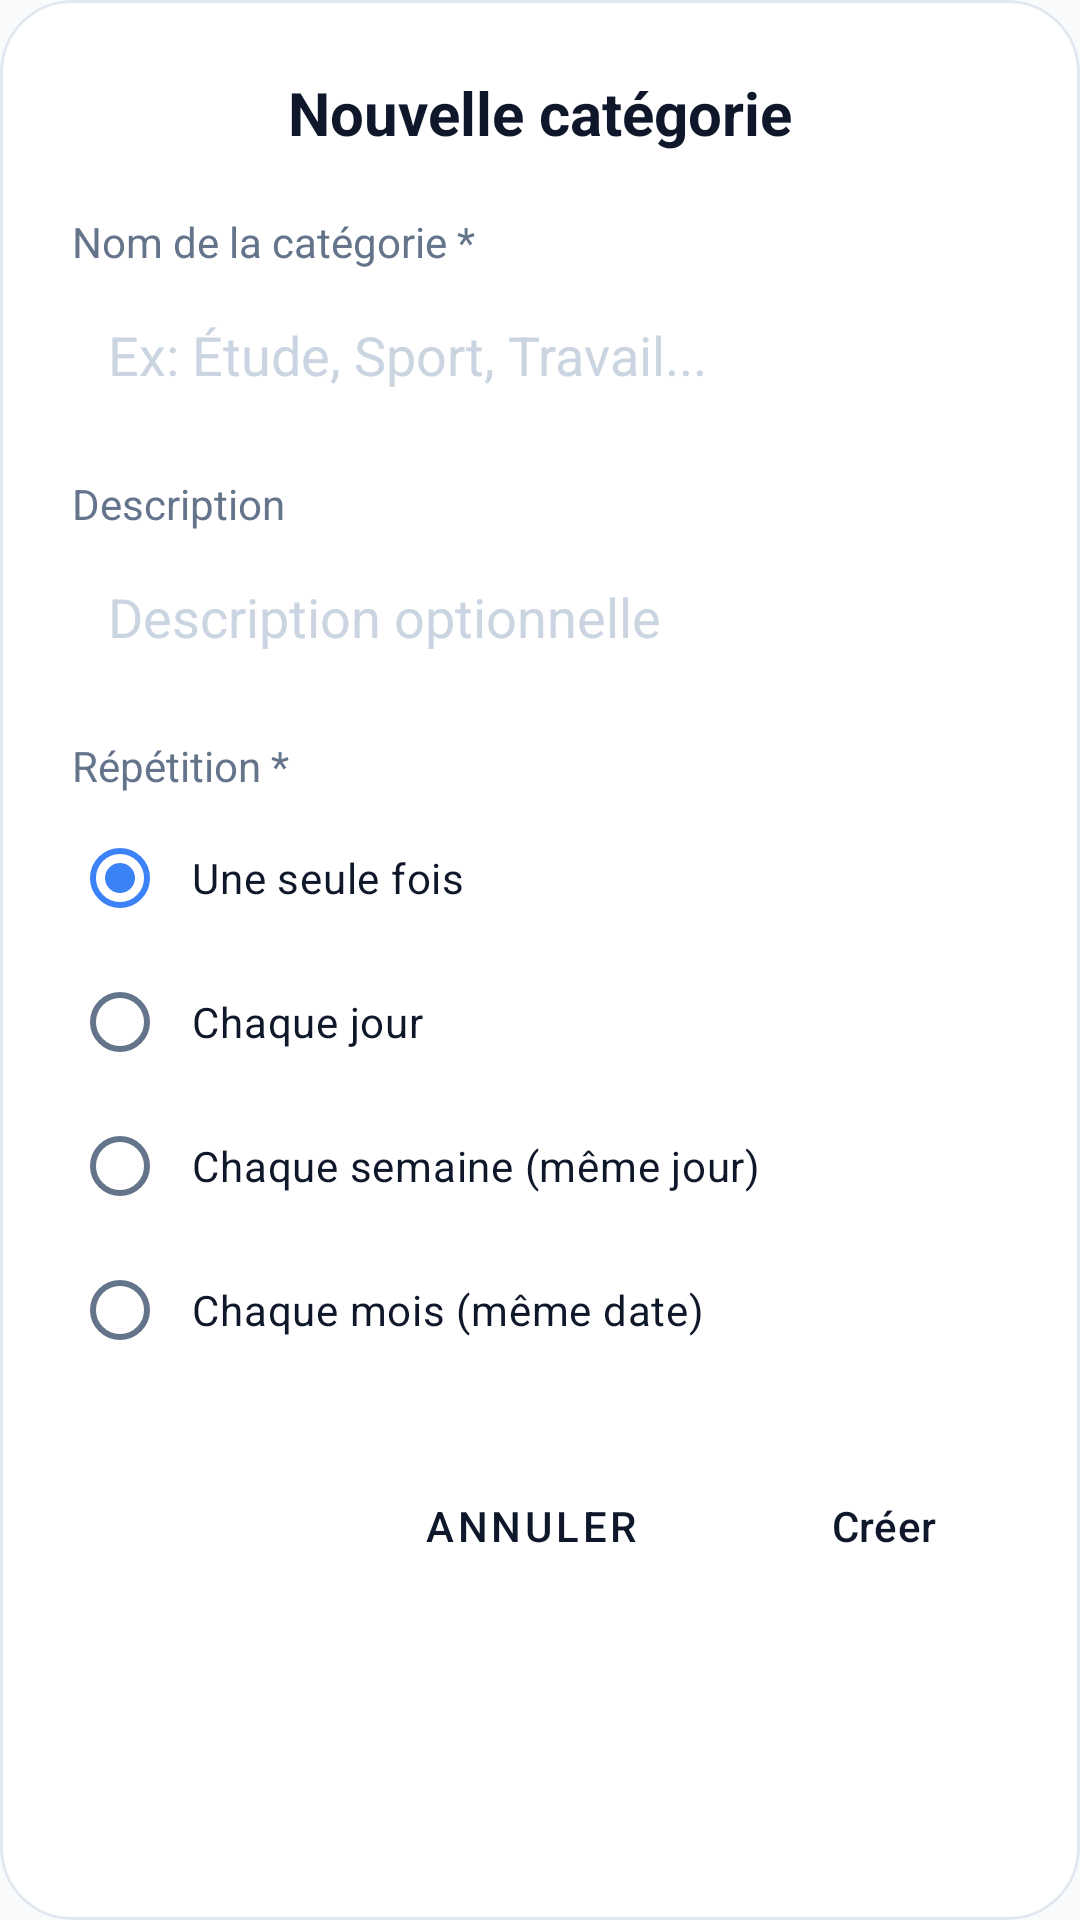

Produce the Android XML layout that renders to this screen, including the resource entries it uses.
<!-- AndroidManifest.xml: application theme Theme.MyTime -->
<!-- res/layout/dialog_create_category.xml -->
<?xml version="1.0" encoding="utf-8"?>
<com.google.android.material.card.MaterialCardView
    xmlns:android="http://schemas.android.com/apk/res/android"
    xmlns:app="http://schemas.android.com/apk/res-auto"
    android:layout_width="match_parent"
    android:layout_height="wrap_content"
    style="@style/GlassCardStyle"
    app:cardCornerRadius="24dp"
    app:cardElevation="0dp"
    app:strokeWidth="1dp"
    app:strokeColor="@color/glass_card_stroke"
    app:cardBackgroundColor="@color/glass_dialog_bg">

    <LinearLayout
        android:layout_width="match_parent"
        android:layout_height="wrap_content"
        android:orientation="vertical"
        android:padding="24dp">

        
        <TextView
            android:layout_width="wrap_content"
            android:layout_height="wrap_content"
            android:text="Nouvelle catégorie"
            android:textSize="20sp"
            android:textStyle="bold"
            android:textColor="@color/glass_text_primary"
            android:layout_gravity="center_horizontal"
            android:layout_marginBottom="20dp"/>

        
        <TextView
            android:layout_width="wrap_content"
            android:layout_height="wrap_content"
            android:text="Nom de la catégorie *"
            android:textSize="14sp"
            android:textColor="@color/glass_text_secondary"
            android:layout_marginBottom="4dp"/>

        <EditText
            android:id="@+id/categoryNameEditText"
            android:layout_width="match_parent"
            android:layout_height="wrap_content"
            android:hint="Ex: Étude, Sport, Travail..."
            android:inputType="textCapSentences"
            android:padding="12dp"
            android:textColor="@color/glass_text_primary"
            android:textColorHint="@color/glass_text_hint"
            android:background="@drawable/bg_glass_input"
            android:layout_marginBottom="16dp"/>

        
        <TextView
            android:layout_width="wrap_content"
            android:layout_height="wrap_content"
            android:text="Description"
            android:textSize="14sp"
            android:textColor="@color/glass_text_secondary"
            android:layout_marginBottom="4dp"/>

        <EditText
            android:id="@+id/categoryDescriptionEditText"
            android:layout_width="match_parent"
            android:layout_height="wrap_content"
            android:hint="Description optionnelle"
            android:inputType="textCapSentences"
            android:padding="12dp"
            android:textColor="@color/glass_text_primary"
            android:textColorHint="@color/glass_text_hint"
            android:background="@drawable/bg_glass_input"
            android:layout_marginBottom="16dp"/>

        
        <TextView
            android:layout_width="wrap_content"
            android:layout_height="wrap_content"
            android:text="Répétition *"
            android:textSize="14sp"
            android:textColor="@color/glass_text_secondary"
            android:layout_marginBottom="4dp"/>

        <RadioGroup
            android:id="@+id/repetitionRadioGroup"
            android:layout_width="match_parent"
            android:layout_height="wrap_content"
            android:orientation="vertical"
            android:layout_marginBottom="24dp">

            <RadioButton
                android:id="@+id/radioOnetime"
                android:layout_width="match_parent"
                android:layout_height="wrap_content"
                android:text="Une seule fois"
                android:textSize="14sp"
                android:textColor="@color/glass_text_primary"
                android:buttonTint="@color/glass_accent_blue"
                android:checked="true"
                android:padding="8dp"/>

            <RadioButton
                android:id="@+id/radioEachday"
                android:layout_width="match_parent"
                android:layout_height="wrap_content"
                android:text="Chaque jour"
                android:textSize="14sp"
                android:textColor="@color/glass_text_primary"
                android:buttonTint="@color/glass_accent_blue"
                android:padding="8dp"/>

            <RadioButton
                android:id="@+id/radioEachweek"
                android:layout_width="match_parent"
                android:layout_height="wrap_content"
                android:text="Chaque semaine (même jour)"
                android:textSize="14sp"
                android:textColor="@color/glass_text_primary"
                android:buttonTint="@color/glass_accent_blue"
                android:padding="8dp"/>

            <RadioButton
                android:id="@+id/radioEachmonth"
                android:layout_width="match_parent"
                android:layout_height="wrap_content"
                android:text="Chaque mois (même date)"
                android:textSize="14sp"
                android:textColor="@color/glass_text_primary"
                android:buttonTint="@color/glass_accent_blue"
                android:padding="8dp"/>

        </RadioGroup>

        
        <LinearLayout
            android:layout_width="match_parent"
            android:layout_height="wrap_content"
            android:orientation="horizontal"
            android:gravity="end">

            <Button
                android:id="@+id/btnCancelCategory"
                style="@style/Widget.MaterialComponents.Button.OutlinedButton"
                android:layout_width="wrap_content"
                android:layout_height="wrap_content"
                android:text="Annuler"
                android:textColor="@color/glass_text_primary"
                android:layout_marginEnd="16dp"
                app:strokeColor="@color/glass_card_stroke"
                app:strokeWidth="1dp" />

            <Button
                android:id="@+id/btnCreateCategory"
                style="?android:attr/buttonBarButtonStyle"
                android:layout_width="wrap_content"
                android:layout_height="wrap_content"
                android:text="Créer"
                app:backgroundTint="@color/glass_accent_blue"
                android:textColor="@color/glass_text_primary"
                android:paddingStart="24dp"
                android:paddingEnd="24dp"/>

        </LinearLayout>

    </LinearLayout>

</com.google.android.material.card.MaterialCardView>
<!-- resources referenced by this layout -->
<resources>
  <color name="glass_accent_blue">#3B82F6</color>
  <color name="glass_card_stroke">#E2E8F0</color>
  <color name="glass_dialog_bg">#F8FFFFFF</color>
  <color name="glass_text_hint">#CBD5E1</color>
  <color name="glass_text_primary">#0F172A</color>
  <color name="glass_text_secondary">#64748B</color>
  <!-- drawable bg_glass_input (drawable) -->
  <?xml version="1.0" encoding="utf-8"?>
  <shape xmlns:android="http://schemas.android.com/apk/res/android"
      android:shape="rectangle">
      <solid android:color="#0DFFFFFF" />
      <stroke android:width="1dp" android:color="#26FFFFFF" />
      <corners android:radius="12dp" />
      <padding
          android:left="16dp"
          android:top="12dp"
          android:right="16dp"
          android:bottom="12dp" />
  </shape>
  <style name="GlassCardStyle" parent="LightCardStyle" />
  <style name="Theme.MyTime" parent="Base.Theme.MyTime" />
  <style name="LightCardStyle" parent="Widget.Material3.CardView.Elevated">
          <item name="cardBackgroundColor">@color/light_card_bg</item>
          <item name="cardElevation">2dp</item>
          <item name="strokeWidth">0dp</item>
          <item name="cardCornerRadius">16dp</item>
      </style>
  <color name="light_card_bg">#FFFFFF</color>
  <color name="light_primary">#3B82F6</color>
  <color name="light_on_primary">#FFFFFF</color>
  <color name="light_primary_container">#DBEAFE</color>
  <color name="light_on_primary_container">#1E3A5F</color>
  <color name="light_secondary">#8B5CF6</color>
  <color name="light_on_secondary">#FFFFFF</color>
  <color name="light_secondary_container">#EDE9FE</color>
  <color name="light_on_secondary_container">#4C1D95</color>
  <color name="light_tertiary">#14B8A6</color>
  <color name="light_on_tertiary">#FFFFFF</color>
  <color name="light_background">#F8FAFC</color>
  <color name="light_surface">#FFFFFF</color>
  <color name="light_surface_variant">#F1F5F9</color>
  <color name="light_on_surface">#0F172A</color>
  <color name="light_on_surface_variant">#64748B</color>
  <color name="light_error">#DC2626</color>
  <color name="light_on_error">#FFFFFF</color>
  <color name="light_nav_bg">#FFFFFF</color>
  <style name="LightToolbarStyle" parent="Widget.Material3.Toolbar">
          <item name="android:background">@color/light_surface</item>
          <item name="titleTextColor">@color/light_on_surface</item>
          <item name="subtitleTextColor">@color/light_on_surface_variant</item>
          <item name="navigationIconTint">@color/light_on_surface</item>
          <item name="titleTextAppearance">@style/LightToolbarTitleTextAppearance</item>
      </style>
  <style name="LightOverflowButtonStyle" parent="Widget.AppCompat.ActionButton.Overflow">
          <item name="android:tint">@color/light_on_surface</item>
      </style>
  <style name="LightPopupMenuStyle" parent="Widget.Material3.PopupMenu">
          <item name="android:popupBackground">@drawable/bg_light_popup_menu</item>
      </style>
  <style name="LightButtonStyle" parent="Widget.Material3.Button">
          <item name="backgroundTint">@color/light_primary</item>
          <item name="android:textColor">@color/light_on_primary</item>
          <item name="cornerRadius">12dp</item>
      </style>
  <style name="LightToolbarTitleTextAppearance" parent="TextAppearance.Material3.TitleLarge">
          <item name="android:textColor">@color/light_on_surface</item>
          <item name="android:textSize">20sp</item>
          <item name="android:fontFamily">sans-serif-medium</item>
      </style>
  <style name="LightBottomNavIndicator" parent="Widget.Material3.BottomNavigationView.ActiveIndicator">
          <item name="android:color">@color/light_primary_container</item>
      </style>
  <color name="light_card_stroke">#E2E8F0</color>
</resources>
